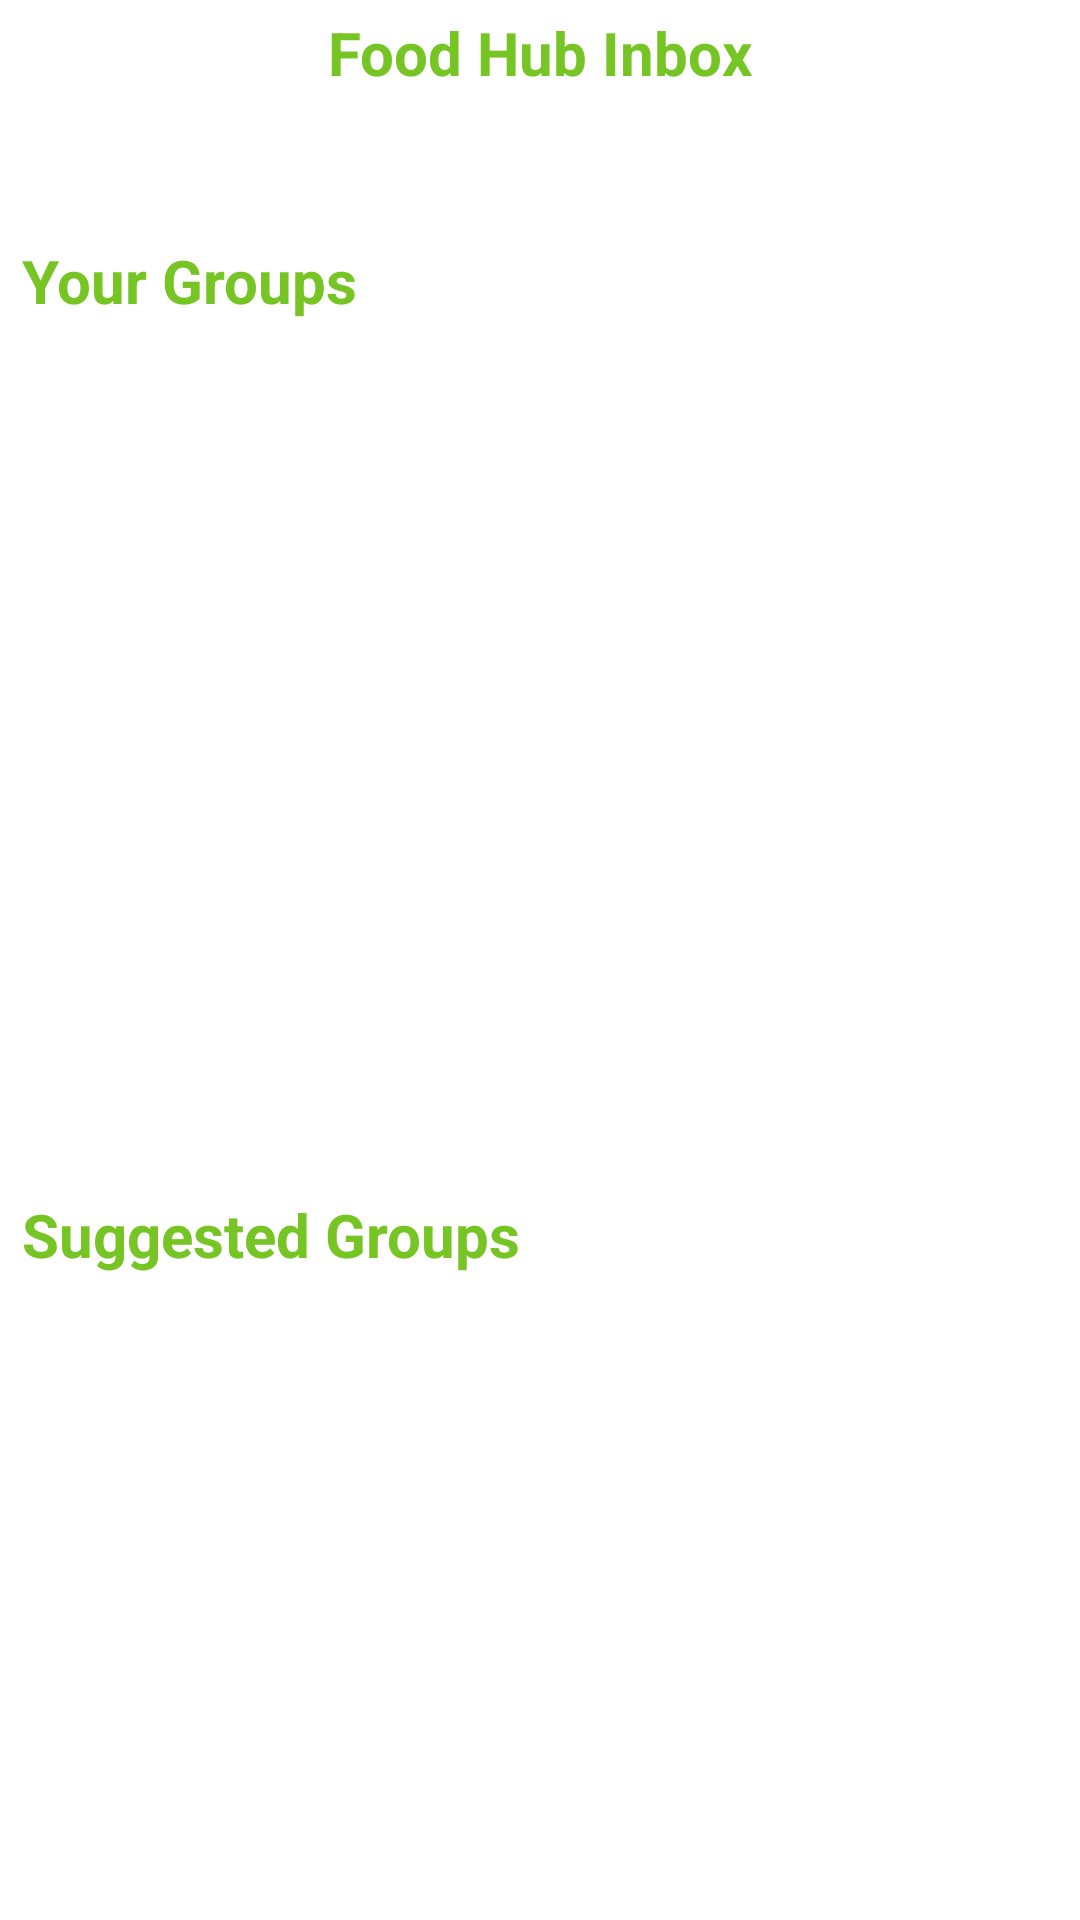

Here is an Android app screen rendered from its layout file. Give the layout XML and the strings, colors and styles it references.
<!-- AndroidManifest.xml: application theme Theme.CareerMatch -->
<!-- res/layout/fragment_food_hub.xml -->
<?xml version="1.0" encoding="utf-8"?>
<androidx.constraintlayout.widget.ConstraintLayout xmlns:android="http://schemas.android.com/apk/res/android"
    xmlns:app="http://schemas.android.com/apk/res-auto"
    xmlns:tools="http://schemas.android.com/tools"
    android:id="@+id/frameLayout"
    android:layout_width="match_parent"
    android:layout_height="match_parent"
    android:layout_margin="10dp"
    tools:context=".fragments.FoodHubFragment">

    <android.widget.Toolbar
        android:id="@+id/tbFoodHub"
        android:layout_width="match_parent"
        android:layout_height="wrap_content"
        app:layout_constraintEnd_toEndOf="parent"
        app:layout_constraintStart_toStartOf="parent"
        app:layout_constraintTop_toTopOf="parent" />
    <TextView
        android:id="@+id/textView3"
        android:layout_width="206dp"
        android:layout_height="46dp"
        android:layout_marginTop="4dp"
        android:text="Food Hub Inbox"
        android:textAlignment="center"
        android:textColor="@color/green"
        android:textSize="20dp"
        android:textStyle="bold"
        app:layout_constraintEnd_toEndOf="parent"
        app:layout_constraintStart_toStartOf="parent"
        app:layout_constraintTop_toTopOf="parent" />


    <TextView
        android:id="@+id/textView6"
        android:layout_width="212dp"
        android:layout_height="28dp"
        android:layout_marginTop="80dp"
        android:text="Suggested Groups"
        android:textColor="@color/green"
        android:textSize="20dp"
        android:textStyle="bold"
        app:layout_constraintEnd_toEndOf="parent"
        app:layout_constraintHorizontal_bias="0.049"
        app:layout_constraintStart_toStartOf="parent"
        app:layout_constraintTop_toBottomOf="@+id/rvGroupChat" />

    <androidx.recyclerview.widget.RecyclerView
        android:id="@+id/rvGroupChat"
        android:layout_width="match_parent"
        android:layout_height="200dp"
        android:layout_margin="10dp"
        app:layout_constraintEnd_toEndOf="parent"
        app:layout_constraintHorizontal_bias="0.526"
        app:layout_constraintStart_toStartOf="parent"
        app:layout_constraintTop_toBottomOf="@+id/textView5" />

    <TextView
        android:id="@+id/textView5"
        android:layout_width="212dp"
        android:layout_height="28dp"
        android:layout_marginTop="80dp"
        android:text="Your Groups"
        android:textColor="@color/green"
        android:textSize="20dp"
        android:textStyle="bold"
        app:layout_constraintEnd_toEndOf="parent"
        app:layout_constraintHorizontal_bias="0.049"
        app:layout_constraintStart_toStartOf="parent"
        app:layout_constraintTop_toTopOf="parent" />

    <androidx.recyclerview.widget.RecyclerView
        android:id="@+id/rvSuggestedGroups"
        android:layout_width="match_parent"
        android:layout_height="200dp"
        android:layout_margin="10dp"
        android:layout_marginBottom="20dp"
        app:layout_constraintBottom_toBottomOf="parent"
        app:layout_constraintEnd_toEndOf="parent"
        app:layout_constraintHorizontal_bias="0.473"
        app:layout_constraintStart_toStartOf="parent"
        app:layout_constraintTop_toBottomOf="@+id/textView6"
        app:layout_constraintVertical_bias="0.0" />



</androidx.constraintlayout.widget.ConstraintLayout>
<!-- resources referenced by this layout -->
<resources>
  <color name="green">#77C524</color>
  <style name="Theme.CareerMatch" parent="Theme.MaterialComponents.DayNight.DarkActionBar">
          
          <item name="colorPrimary">@color/green</item>
          <item name="colorPrimaryVariant">@color/green</item>
          <item name="colorOnPrimary">@color/white</item>
          
          <item name="colorSecondary">@color/teal_200</item>
          <item name="colorSecondaryVariant">@color/teal_700</item>
          <item name="colorOnSecondary">@color/black</item>
          
          <item name="android:statusBarColor" tools:targetApi="l">?attr/colorPrimaryVariant</item>
          
      </style>
  <color name="white">#FFFFFFFF</color>
  <color name="teal_200">#77C524</color>
  <color name="teal_700">#FF018786</color>
  <color name="black">#FF000000</color>
</resources>
